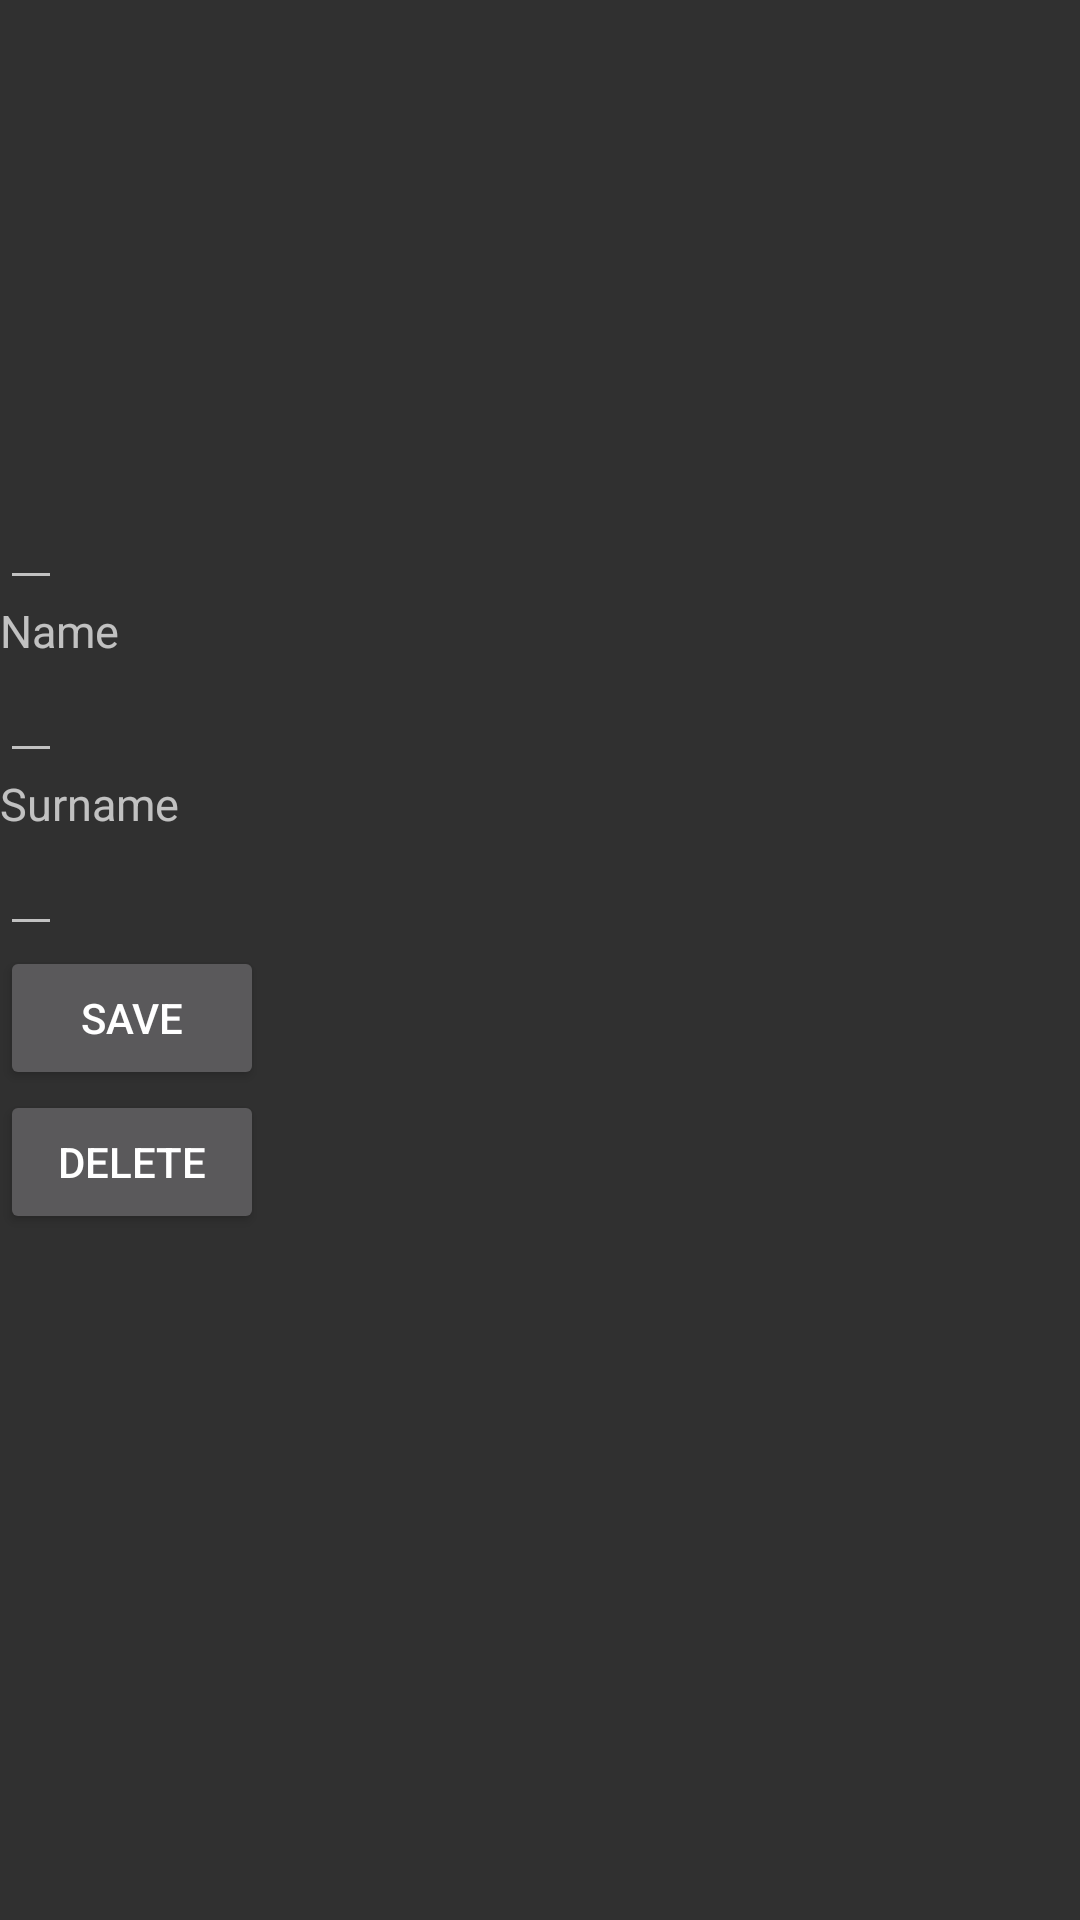

Write the Android layout XML for this screen, with the resource values it uses.
<!-- AndroidManifest.xml: application theme AppTheme -->
<!-- res/layout/fragment_studentinfo.xml -->
<?xml version="1.0" encoding="utf-8"?>
<ScrollView xmlns:android="http://schemas.android.com/apk/res/android"
    android:layout_width="match_parent"
    android:layout_height="match_parent">

    <LinearLayout xmlns:android="http://schemas.android.com/apk/res/android"
        android:layout_width="match_parent"
        android:layout_height="match_parent"
        android:orientation="vertical">

        <ImageView
            android:id="@+id/infoImageViewF"
            android:layout_width="100dp"
            android:layout_height="100dp" />

        <EditText
            android:id="@+id/editTextUrlF"
            android:layout_width="wrap_content"
            android:layout_height="100dp"
            android:textSize="15sp" />

        <TextView
            android:layout_width="wrap_content"
            android:layout_height="wrap_content"
            android:text="Name"
            android:textSize="15sp" />

        <EditText
            android:id="@+id/editTextNameF"
            android:layout_width="wrap_content"
            android:layout_height="wrap_content"
            android:textSize="15sp" />

        <TextView
            android:layout_width="wrap_content"
            android:layout_height="wrap_content"
            android:text="Surname"
            android:textSize="15sp" />

        <EditText
            android:id="@+id/editTextSurnameF"
            android:layout_width="wrap_content"
            android:layout_height="wrap_content"
            android:textSize="15sp" />

        <Button
            android:id="@+id/saveButtonF"
            android:layout_width="wrap_content"
            android:layout_height="wrap_content"
            android:text="Save" />

        <Button
            android:id="@+id/deleteButtonF"
            android:layout_width="wrap_content"
            android:layout_height="wrap_content"
            android:text="Delete" />
    </LinearLayout>
</ScrollView>
<!-- resources referenced by this layout -->
<resources>
  <style name="AppTheme" parent="Theme.AppCompat.NoActionBar">
          
          <item name="colorPrimary">@color/colorPrimary</item>
          <item name="colorPrimaryDark">@color/colorPrimaryDark</item>
          <item name="colorAccent">@color/colorAccent</item>
      </style>
  <color name="colorPrimary">#3F51B5</color>
  <color name="colorPrimaryDark">#303F9F</color>
  <color name="colorAccent">#FF4081</color>
</resources>
